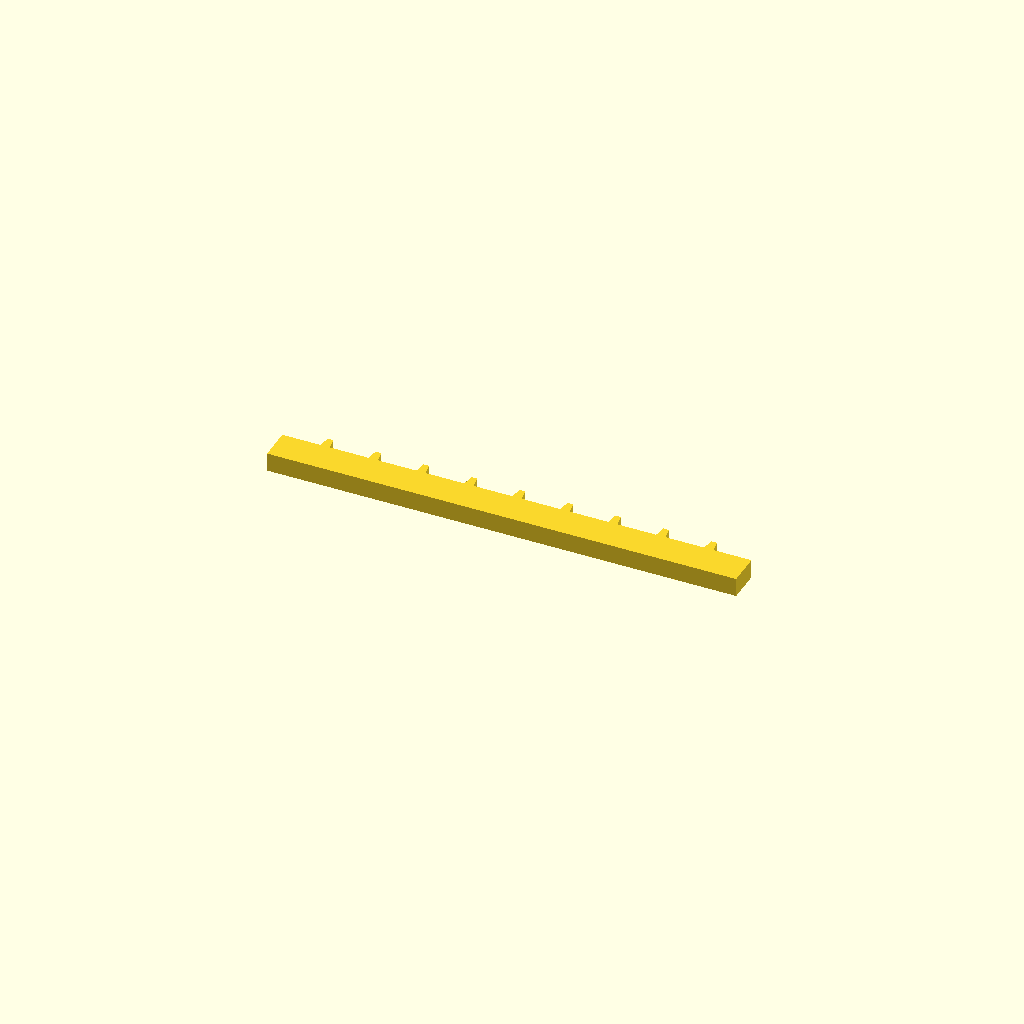
Cell 1: the model at its default parameters.
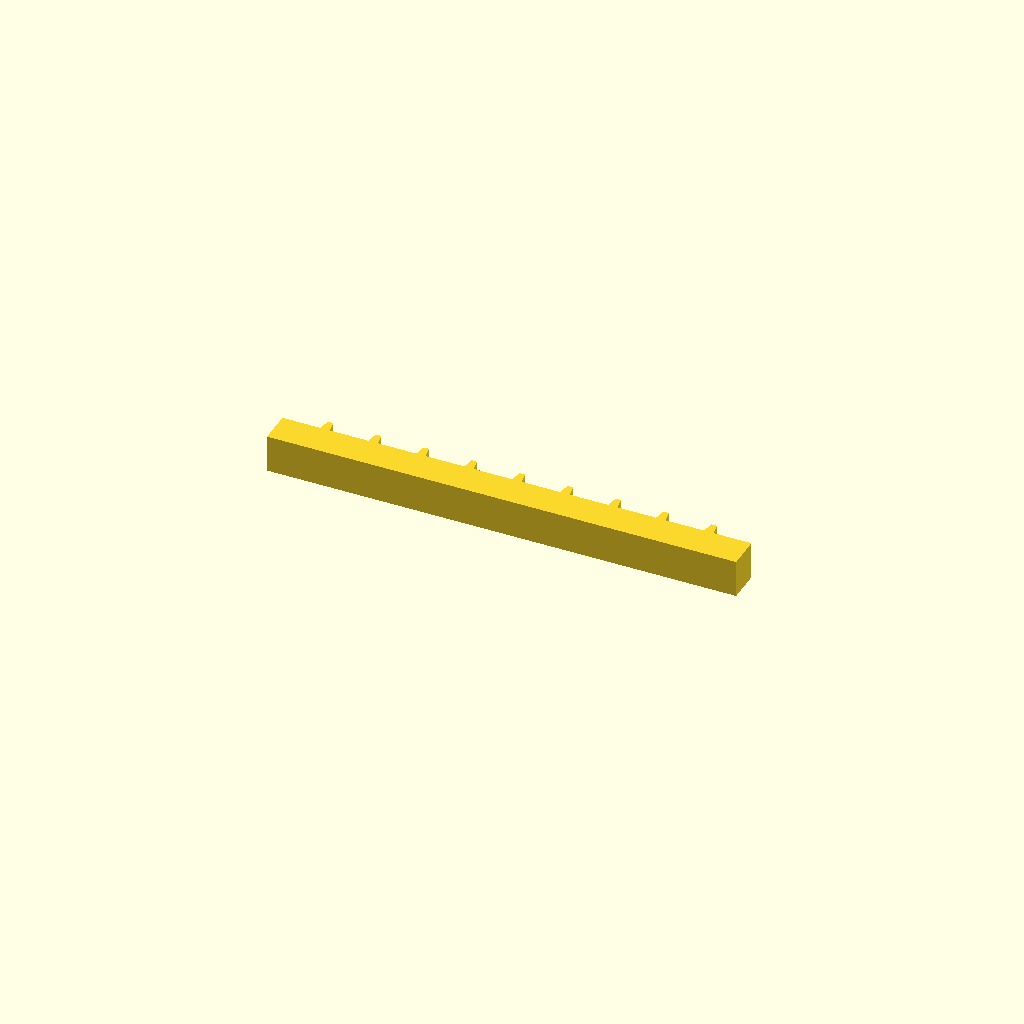
Cell 2 — profile_height set to 16, the other parameters unchanged.
One fixed orthographic camera (rotation 55°, 0°, 25°; colour scheme Cornfield) for every cell.
OpenSCAD source file optional_data/data/sketch1/rackbars/part_0091.scad:
$fn = 32;

// ----------------------------------------------------------------------
// Gear rack: 9 teeth on a 200 mm bar, pitch 20.44 mm
// ----------------------------------------------------------------------

// --- parameters (mm) ---
profile_height = 8;       // extrusion height
profile_points = 40;      // points of the closed outline

profile = [[0, 0], [200, 0], [200, 14], [183.778, 14], [182.978, 19], [180.578, 19], [179.778, 14], [163.333, 14], [162.533, 19], [160.133, 19], [159.333, 14], [142.889, 14], [142.089, 19], [139.689, 19], [138.889, 14], [122.444, 14], [121.644, 19], [119.244, 19], [118.444, 14], [102, 14], [101.2, 19], [98.8, 19], [98, 14], [81.556, 14], [80.756, 19], [78.356, 19], [77.556, 14], [61.111, 14], [60.311, 19], [57.911, 19], [57.111, 14], [40.667, 14], [39.867, 19], [37.467, 19], [36.667, 14], [20.222, 14], [19.422, 19], [17.022, 19], [16.222, 14], [0, 14]];  // single closed polygon, 40 points, counter clockwise

// --- the one profile operation ---
linear_extrude(height = profile_height) polygon(points = profile);
Customizer parameters (derived from the source; name, type, default, range or options):
profile_height: number, default 8
profile_points: number, default 40
